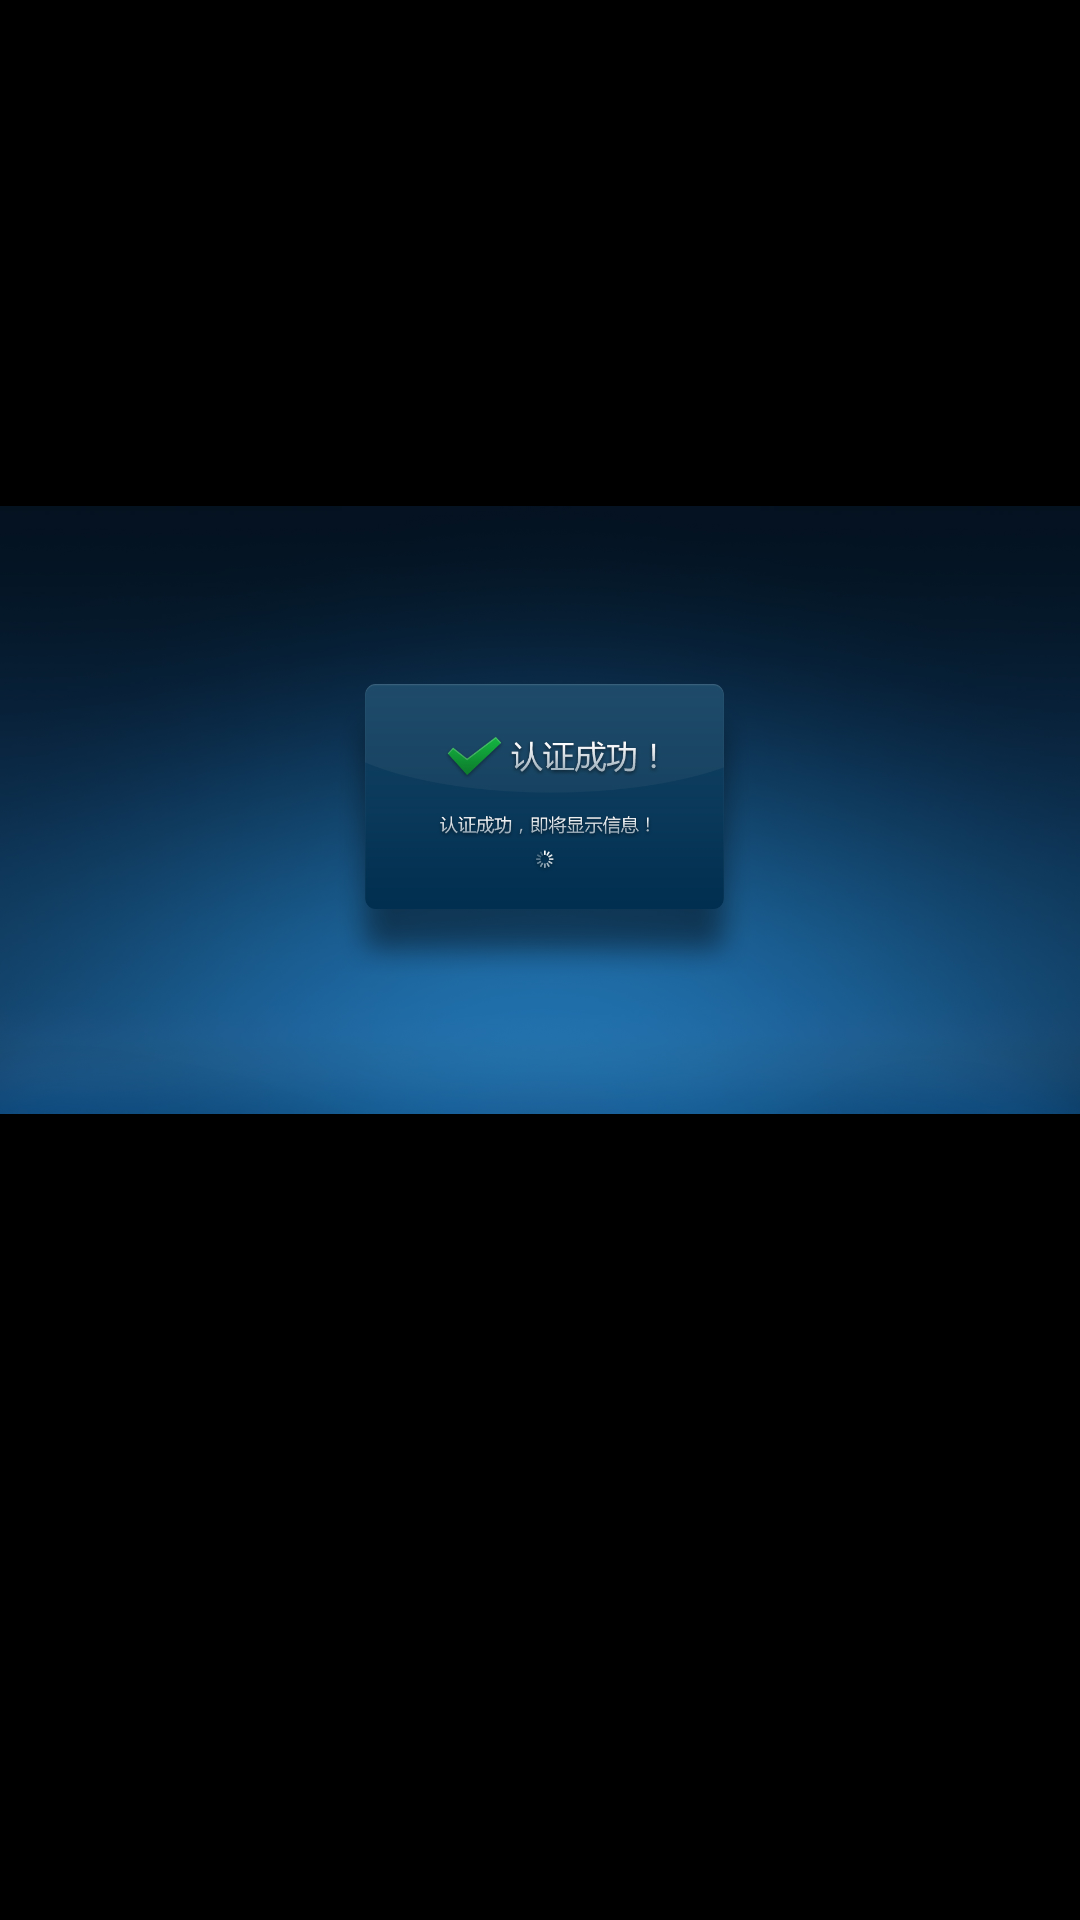

Reconstruct the res/layout file that produces this screen, plus the resources it refers to.
<!-- AndroidManifest.xml: application theme android:Theme.NoTitleBar.Fullscreen -->
<!-- res/layout/activity_login_sucess.xml -->
<RelativeLayout xmlns:android="http://schemas.android.com/apk/res/android"
    xmlns:tools="http://schemas.android.com/tools"
    android:layout_width="match_parent"
    android:layout_height="match_parent"
    tools:context="${relativePackage}.${activityClass}" >

    <ImageView
        android:id="@+id/imageView1"
        android:layout_width="wrap_content"
        android:layout_height="wrap_content"
        android:layout_alignParentLeft="true"
        android:src="@drawable/login_sucess" />

</RelativeLayout>
<!-- resources referenced by this layout -->
<resources>
  <!-- drawable login_sucess: jpg bitmap (drawable-xhdpi, 545240 bytes) -->
</resources>
